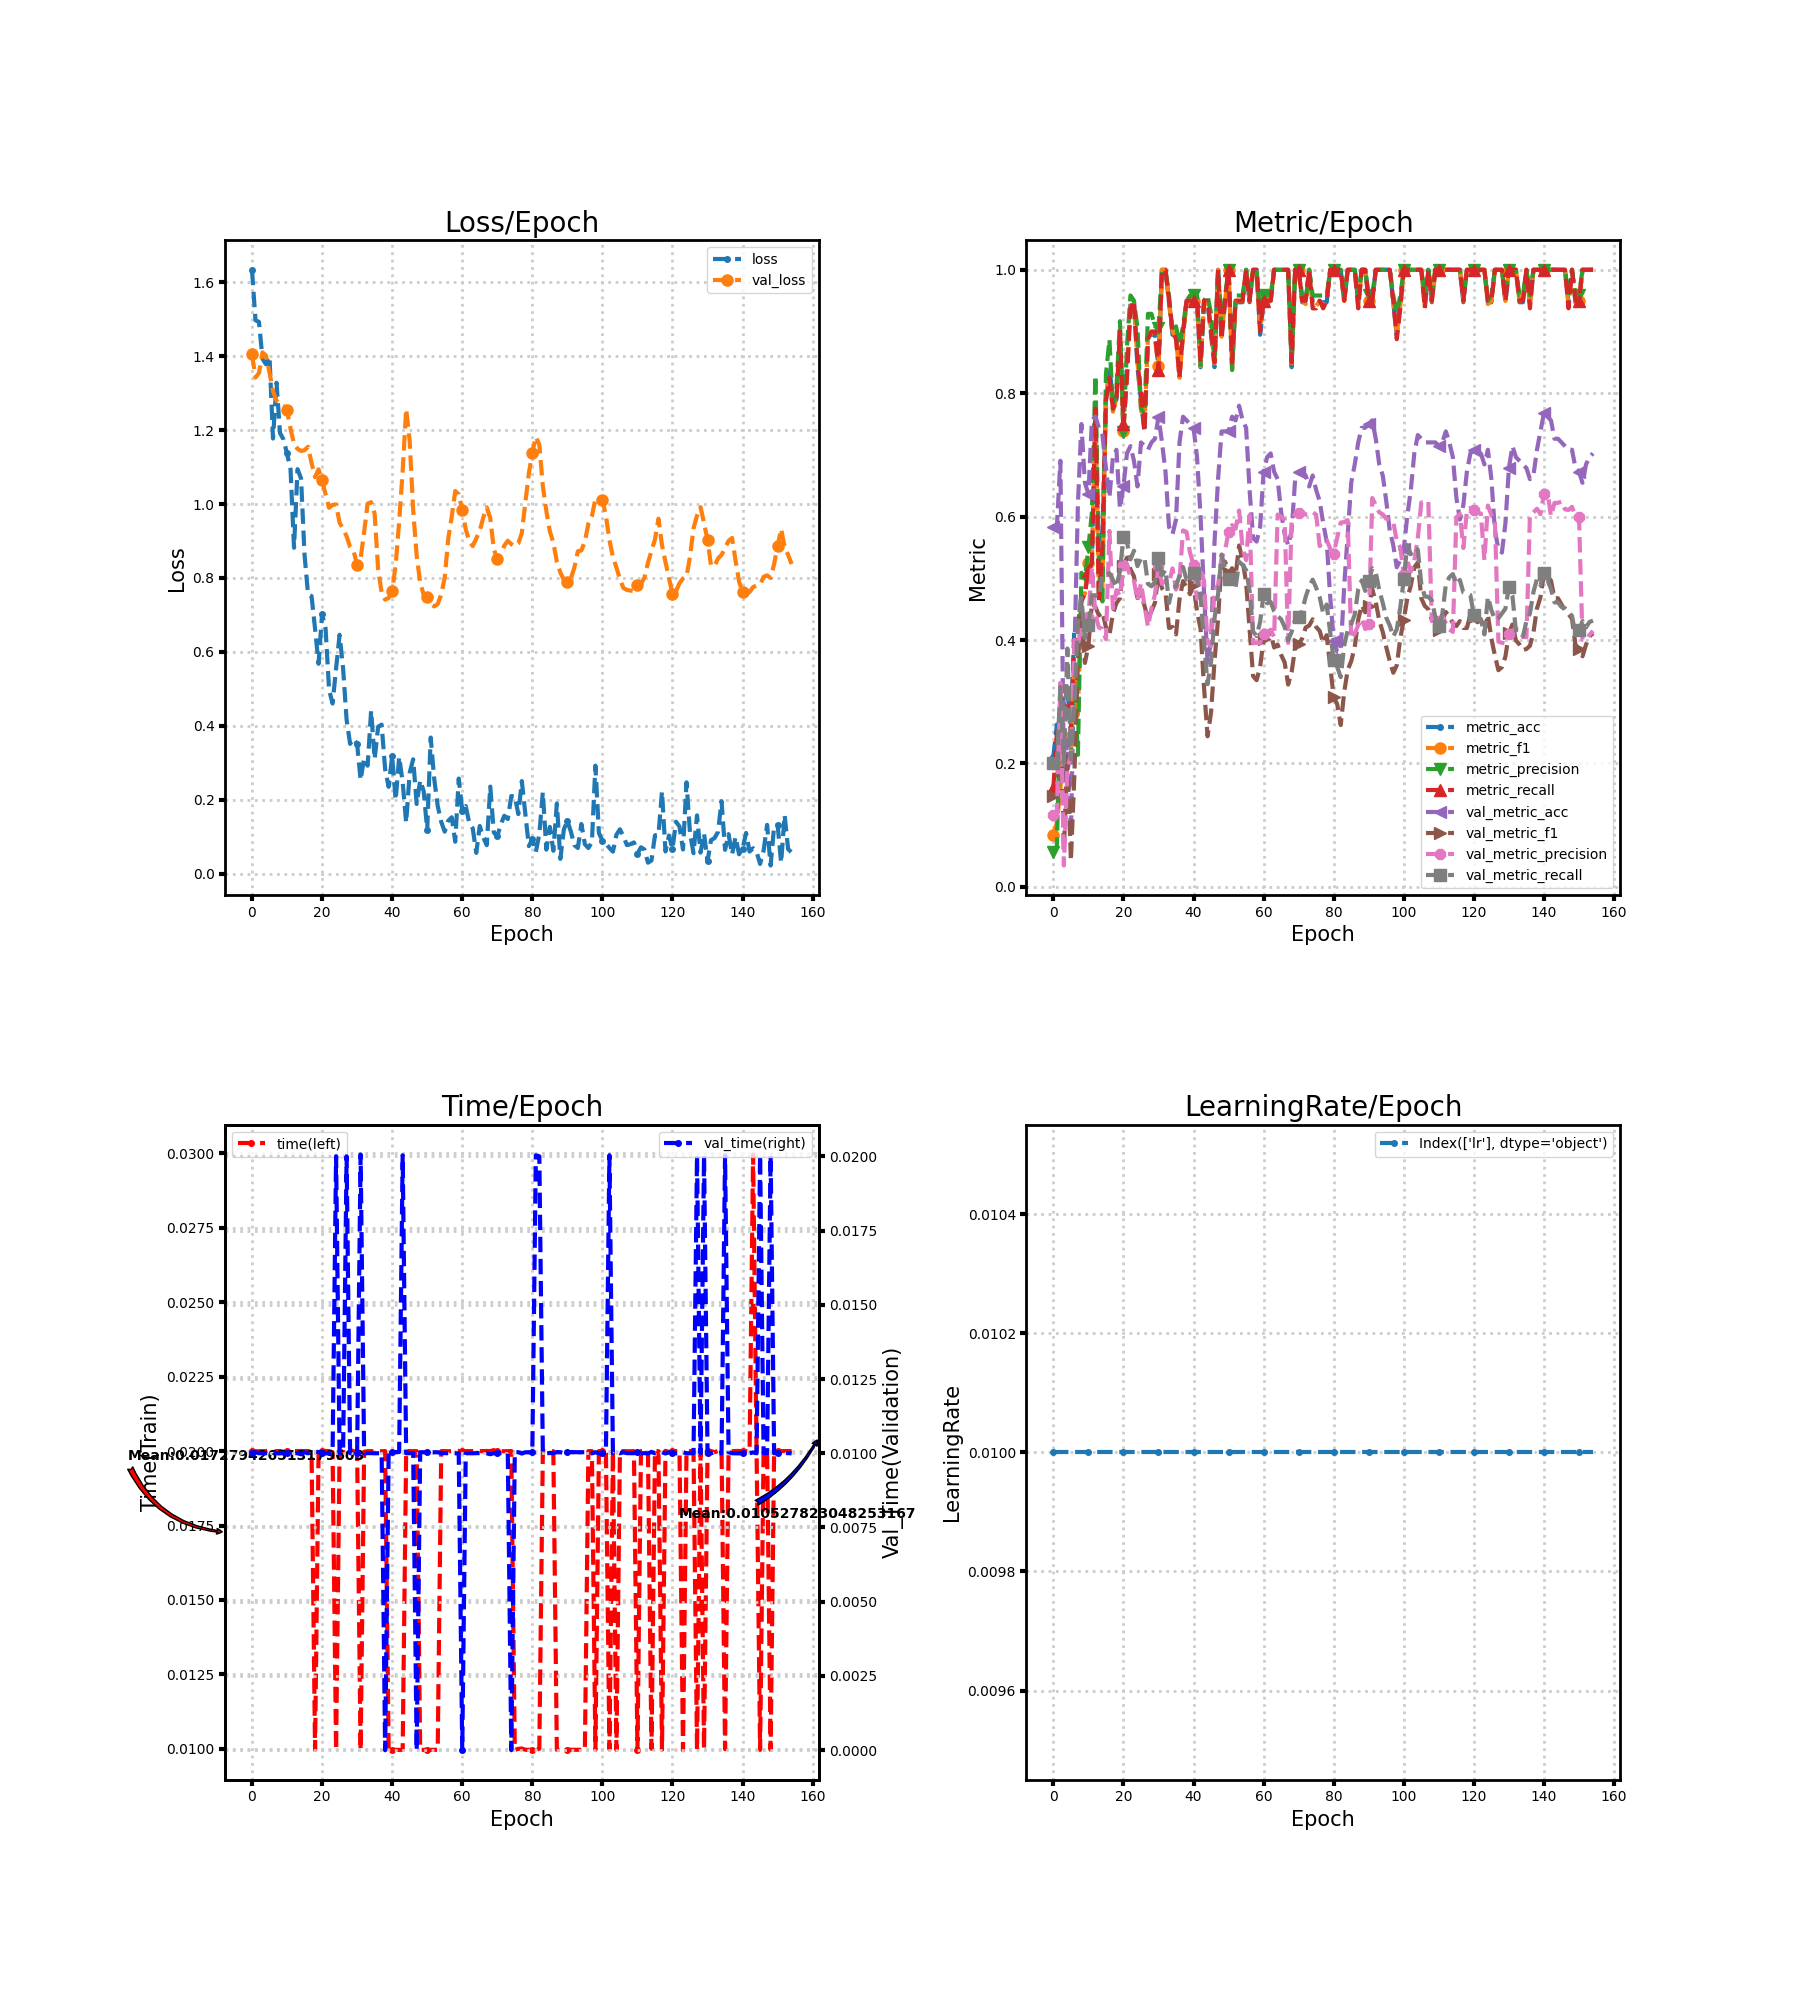

Values plotted in this chart, from the file beside it:
loss, metric_acc, metric_f1, metric_precision, metric_recall, time, lr, val_loss, val_metric_acc, val_metric_f1, val_metric_precision, val_metric_recall, val_time
1.634, 0.2105, 0.08421, 0.05714, 0.16, 0.02, 0.01, 1.407, 0.5833, 0.1474, 0.1167, 0.2, 0.01
1.498, 0.2632, 0.1042, 0.06579, 0.25, 0.01999, 0.01, 1.342, 0.5833, 0.1474, 0.1167, 0.2, 0.01003
1.493, 0.2105, 0.1583, 0.3, 0.2, 0.02, 0.01, 1.355, 0.6905, 0.3113, 0.3307, 0.3241, 0.01
1.393, 0.3158, 0.2436, 0.2054, 0.3, 0.02, 0.01, 1.41, 0.1726, 0.05888, 0.03452, 0.2, 0.01
1.378, 0.3158, 0.2556, 0.2375, 0.3, 0.02, 0.01, 1.402, 0.2381, 0.2119, 0.1879, 0.3862, 0.01
1.399, 0.2632, 0.2151, 0.2083, 0.25, 0.02003, 0.01, 1.356, 0.08333, 0.04222, 0.2156, 0.2069, 0.01001
1.177, 0.4211, 0.3546, 0.3333, 0.4, 0.01997, 0.01, 1.305, 0.375, 0.1819, 0.4002, 0.2936, 0.01004
1.328, 0.4211, 0.2786, 0.2139, 0.4, 0.02, 0.01, 1.28, 0.619, 0.3661, 0.3925, 0.4282, 0.009996
1.192, 0.4737, 0.4697, 0.5089, 0.4625, 0.02, 0.01, 1.269, 0.75, 0.442, 0.4217, 0.4683, 0.009996
1.175, 0.4737, 0.475, 0.4988, 0.475, 0.01998, 0.01, 1.265, 0.6548, 0.3628, 0.4404, 0.4032, 0.01
1.137, 0.5263, 0.5253, 0.55, 0.5125, 0.02, 0.01, 1.254, 0.6369, 0.391, 0.4369, 0.4239, 0.01
1.094, 0.5263, 0.5292, 0.6071, 0.525, 0.01996, 0.01, 1.204, 0.756, 0.4593, 0.518, 0.4726, 0.01003
0.8816, 0.7895, 0.775, 0.8286, 0.775, 0.02, 0.01, 1.162, 0.7619, 0.4536, 0.4413, 0.4724, 0.009998
1.094, 0.4737, 0.4683, 0.5208, 0.4625, 0.02, 0.01, 1.149, 0.744, 0.4397, 0.4201, 0.4699, 0.01
1.069, 0.5789, 0.4833, 0.4625, 0.55, 0.02, 0.01, 1.144, 0.7321, 0.4454, 0.4181, 0.5059, 0.009964
0.8623, 0.7895, 0.7976, 0.8304, 0.7875, 0.02, 0.01, 1.146, 0.6786, 0.4209, 0.4014, 0.5057, 0.01003
0.7559, 0.8421, 0.8245, 0.8869, 0.825, 0.02, 0.01, 1.155, 0.631, 0.4079, 0.5768, 0.5081, 0.009997
0.7508, 0.7895, 0.7701, 0.775, 0.775, 0.01996, 0.01, 1.111, 0.6964, 0.4428, 0.4511, 0.4976, 0.01004
0.6624, 0.7895, 0.7916, 0.8083, 0.7875, 0.009959, 0.01, 1.073, 0.7083, 0.4599, 0.4808, 0.4857, 0.01005
0.5677, 0.8947, 0.892, 0.9167, 0.9, 0.01996, 0.01, 1.094, 0.6131, 0.4678, 0.4717, 0.5121, 0.01004
0.7019, 0.7368, 0.7389, 0.7375, 0.75, 0.02, 0.01, 1.064, 0.6488, 0.5206, 0.5212, 0.5671, 0.009998
0.6635, 0.8421, 0.8258, 0.875, 0.825, 0.02001, 0.01, 1.027, 0.7024, 0.5334, 0.5196, 0.5587, 0.009996
0.4973, 0.9474, 0.9416, 0.9583, 0.9375, 0.02, 0.01, 0.9898, 0.7143, 0.5147, 0.5031, 0.5305, 0.01
0.4602, 0.9474, 0.9444, 0.95, 0.95, 0.01997, 0.01, 0.9977, 0.6905, 0.5032, 0.4959, 0.5447, 0.01003
0.5553, 0.8421, 0.852, 0.9062, 0.85, 0.009959, 0.01, 0.9989, 0.6488, 0.4682, 0.4642, 0.5197, 0.02
0.6463, 0.7895, 0.7745, 0.775, 0.8, 0.02003, 0.01, 0.9496, 0.7202, 0.4741, 0.4921, 0.5324, 0.009997
0.5549, 0.7368, 0.7461, 0.7667, 0.7375, 0.01997, 0.01, 0.9323, 0.7143, 0.4556, 0.457, 0.533, 0.01003
0.4165, 0.8947, 0.8948, 0.9286, 0.8875, 0.01997, 0.01, 0.9128, 0.7083, 0.4345, 0.4214, 0.4909, 0.02
0.351, 0.8947, 0.8958, 0.9286, 0.9, 0.02004, 0.01, 0.884, 0.7202, 0.447, 0.4511, 0.487, 0.01
0.365, 0.8947, 0.887, 0.9083, 0.9, 0.02, 0.01, 0.8732, 0.7262, 0.4605, 0.4739, 0.4944, 0.009997
0.3513, 0.8421, 0.8441, 0.9062, 0.8375, 0.01997, 0.01, 0.8349, 0.7619, 0.5075, 0.52, 0.5334, 0.009999
0.2528, 1.0, 1.0, 1.0, 1.0, 0.009964, 0.01, 0.8524, 0.7202, 0.4837, 0.4909, 0.505, 0.02006
0.3134, 1.0, 1.0, 1.0, 1.0, 0.01998, 0.01, 0.924, 0.6726, 0.4762, 0.4962, 0.5138, 0.009997
0.2919, 0.9474, 0.9495, 0.9583, 0.95, 0.02, 0.01, 1.001, 0.5833, 0.4195, 0.4926, 0.4599, 0.01
0.4409, 0.8947, 0.9, 0.9, 0.9, 0.02, 0.01, 1.005, 0.5714, 0.4211, 0.516, 0.4848, 0.01
0.3098, 0.8947, 0.8916, 0.9083, 0.8875, 0.02, 0.01, 0.9739, 0.5952, 0.4091, 0.4817, 0.4866, 0.009999
0.3973, 0.8421, 0.825, 0.8786, 0.825, 0.02, 0.01, 0.8234, 0.7202, 0.4664, 0.498, 0.5045, 0.01
0.403, 0.8947, 0.8939, 0.9083, 0.9, 0.02, 0.01, 0.7602, 0.7619, 0.4955, 0.5776, 0.5183, 0.01
0.282, 0.9474, 0.9444, 0.95, 0.95, 0.02, 0.01, 0.7413, 0.756, 0.4853, 0.5752, 0.4981, 0.0
0.2348, 0.9474, 0.9495, 0.9583, 0.95, 0.009965, 0.01, 0.7458, 0.75, 0.4742, 0.5416, 0.4991, 0.01003
0.3179, 0.9474, 0.9495, 0.9583, 0.95, 0.009962, 0.01, 0.7656, 0.744, 0.4885, 0.5212, 0.5078, 0.01004
0.1992, 0.9474, 0.9495, 0.9583, 0.95, 0.009965, 0.01, 0.8341, 0.6964, 0.4466, 0.4667, 0.4995, 0.01003
0.3158, 0.8421, 0.8439, 0.8458, 0.85, 0.009962, 0.01, 0.9526, 0.6012, 0.4181, 0.5169, 0.4715, 0.01004
0.2474, 0.9474, 0.9444, 0.95, 0.95, 0.009965, 0.01, 1.089, 0.4762, 0.3228, 0.4952, 0.3967, 0.02003
0.1378, 0.9474, 0.9495, 0.9583, 0.95, 0.02, 0.01, 1.257, 0.3631, 0.2439, 0.3952, 0.3283, 0.009998
0.2729, 0.8947, 0.9028, 0.9286, 0.9, 0.02, 0.01, 1.171, 0.3988, 0.2828, 0.3904, 0.3648, 0.01
0.3092, 0.8421, 0.8485, 0.8542, 0.85, 0.02, 0.01, 0.9835, 0.5595, 0.3669, 0.481, 0.4355, 0.01
0.1884, 1.0, 1.0, 1.0, 1.0, 0.02, 0.01, 0.8599, 0.6607, 0.4338, 0.489, 0.4737, 0.0
0.2522, 0.8947, 0.8916, 0.9083, 0.8875, 0.009963, 0.01, 0.7874, 0.7381, 0.5283, 0.5334, 0.5385, 0.01003
0.2229, 0.9474, 0.9495, 0.9583, 0.95, 0.009965, 0.01, 0.7544, 0.7381, 0.5268, 0.545, 0.5163, 0.01003
0.118, 1.0, 1.0, 1.0, 1.0, 0.009964, 0.01, 0.7494, 0.7381, 0.5081, 0.5756, 0.4993, 0.01004
0.3682, 0.8421, 0.8389, 0.8375, 0.85, 0.009964, 0.01, 0.73, 0.7619, 0.5163, 0.5862, 0.5021, 0.01003
0.2564, 0.9474, 0.9495, 0.9583, 0.95, 0.009967, 0.01, 0.723, 0.756, 0.5042, 0.5805, 0.4845, 0.01003
0.1831, 0.9474, 0.9495, 0.9583, 0.95, 0.009966, 0.01, 0.7293, 0.7798, 0.5532, 0.6099, 0.5268, 0.01003
0.14, 0.9474, 0.9495, 0.9583, 0.95, 0.02, 0.01, 0.7554, 0.756, 0.5292, 0.5484, 0.5218, 0.01
0.1135, 1.0, 1.0, 1.0, 1.0, 0.02, 0.01, 0.8009, 0.744, 0.4932, 0.5296, 0.5132, 0.01
0.1429, 0.9474, 0.9495, 0.9583, 0.95, 0.01999, 0.01, 0.9058, 0.6429, 0.418, 0.6024, 0.4799, 0.01
0.1523, 1.0, 1.0, 1.0, 1.0, 0.02, 0.01, 0.9658, 0.5655, 0.3415, 0.3947, 0.4135, 0.01
0.08627, 1.0, 1.0, 1.0, 1.0, 0.02, 0.01, 1.035, 0.5595, 0.3349, 0.3957, 0.4066, 0.009998
0.2573, 0.8947, 0.9028, 0.9286, 0.9, 0.02001, 0.01, 1.026, 0.5833, 0.3563, 0.3953, 0.4293, 0.009995
... 95 more rows
